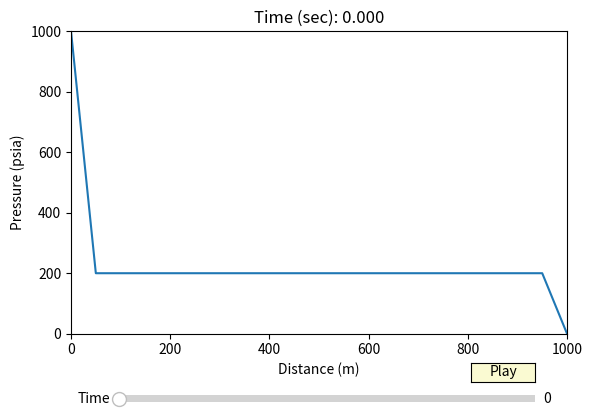

Python code for this plot:
import numpy as np
import matplotlib.pyplot as plt
from matplotlib.widgets import Slider, Button

#Define Length and Boundary Conditions
L = 1000
LeftPressure = 1000
RightPressure = 0
Pinit = 200

#Define Transmissibility
por = 0.1
visc = 0.8
compress = 0.000005
perm = 0.05
alpha = por*visc*compress/perm #Transmissibility
print(alpha)

#Define The Explicit Equation
def Explicit(P2,P1,P0,Coeff):
    '''P(t+dt) = P(x) + dt/dx^2 * alpha * (P(x+dx) - 2P(x) + P(x-dx))'''
    return P1+Coeff*(P2-2*P1+P0)

dx      = 100    # Define The Number of Positions to be Measured
t_final = 1      # final timestep
dt      = 0.01   # sec, time interval

Coeff = dt/dx**2/alpha

# This checks the stability.
stability = 4*dt/alpha/dx**2
print(stability)

#Creating X centroid position
x = []
for i in range (0,int(L/dx+2)):
    if i == 0:
        x.append(0)
    else:
        if i == int(L/dx+1):
            x.append(L)
        else:
            pos_init = dx/2 + dx*(i-1)
            x.append(pos_init)

n = len(x)-1
t = np.arange(0,t_final+dt*2,dt)      #

print(x)

P = np.zeros((len(t),len(x)))
# This creates an empty array that have the size of [r] into the memory.

# This sets the initial condition of the initial pressure
P[0,0] = LeftPressure
P[0,n] = RightPressure
for i in range(1,n):
    P[0,i] = Pinit
print(P[0,:])

# This is the explicit equation
for j in range(1, len(t)):
    P[j,0] = LeftPressure
    P[j,n] = RightPressure
    P[j,1] = P[j-1,1] + Coeff/0.75 * (P[j-1,2]-3*P[j-1,1]+2*P[j-1,0])
    for i in range(2,n-1):
        P[j,i] = Explicit(P[j-1,i+1],P[j-1,i],P[j-1,i-1],Coeff)
    P[j,n-1] = P[j-1,n-1] + Coeff/0.75 * (2*P[j-1,n]-3*P[j-1,n-1]+P[j-1,n-2])
    # P[j,n-1] = Explicit(P[j-1,n],P[j-1,n-1],P[j-1,n-2],Coeff/0.75)
    # print(P[j,:])

#The Code Below defines the plot of the simulation.
fig, ax = plt.subplots()                        # Defines an empty plot window
plt.subplots_adjust(bottom=0.25)                # Adjusts the position of the plot area relative to the window edge
l, = plt.plot(x,P[0,:])                         # Defines the data to be plotted
ax.set_title('Time (sec): %.3f' %(0))           # Set Title Name. The %(var) refers to the variable to be printed in the title. 
                                                # %.2f defines the print decimal limit
ax.set_xlim([0,L])                              # This sets the limit of where the axis extends to in the X direction                              
ax.set_ylim([0,LeftPressure])                   # This sets the limit of where the axis extends to in the Y direction
ax.set_xlabel('Distance (m)')                   # Set the label of the X axis
ax.set_ylabel('Pressure (psia)')                # Set the label of the Y axis

axtime = plt.axes([0.2, 0.1, 0.65, 0.03])                                           # Set the [Left Indent, Bottom Indent, Length, Thickness]
time_slider = Slider(axtime, 'Time', 0, t_final, valinit=0, valstep=dt)             # Defines the slider and what variable is being plotted.

# axalpha = plt.axes([0.2, 0.05, 0.65, 0.03])                                               # Set the [Left Indent, Bottom Indent, Length, Thickness]
# alpha_slider = Slider(axalpha, 'Transmissibility', 0, 100, valinit=alpha, valstep=1)      # Defines the slider and what variable is being plotted.

# This update the value change when the slider changes it value
def update(val):
    new_time = int(time_slider.val/dt)
    # new_alpha = alpha_slider.val
    ax.set_title('Time (sec): %.3f' %(time_slider.val))
    A = P[new_time,:]
    l.set_ydata(A)
    fig.canvas.draw_idle()

print(P[1,:])

# Button to automatically play the plot
resetax = plt.axes([0.75, 0.15, 0.1, 0.04])
button = Button(resetax, 'Play', color='lightgoldenrodyellow',hovercolor='0.975')

# # This defines how the plot play overtime when the button play is pressed
# # During this time, no time value will update when you click it until the function ends.
def auto(val):
    for j in range(0, len(t)-1):
        ax.set_title('Time (sec): %.2f' %(t[j]))
        time_slider.set_val(t[j])
        A = P[j,:]
        l.set_ydata(A)
        fig.canvas.draw()

time_slider.on_changed(update)
# alpha_slider.on_changed(update)
button.on_clicked(auto)
plt.show()